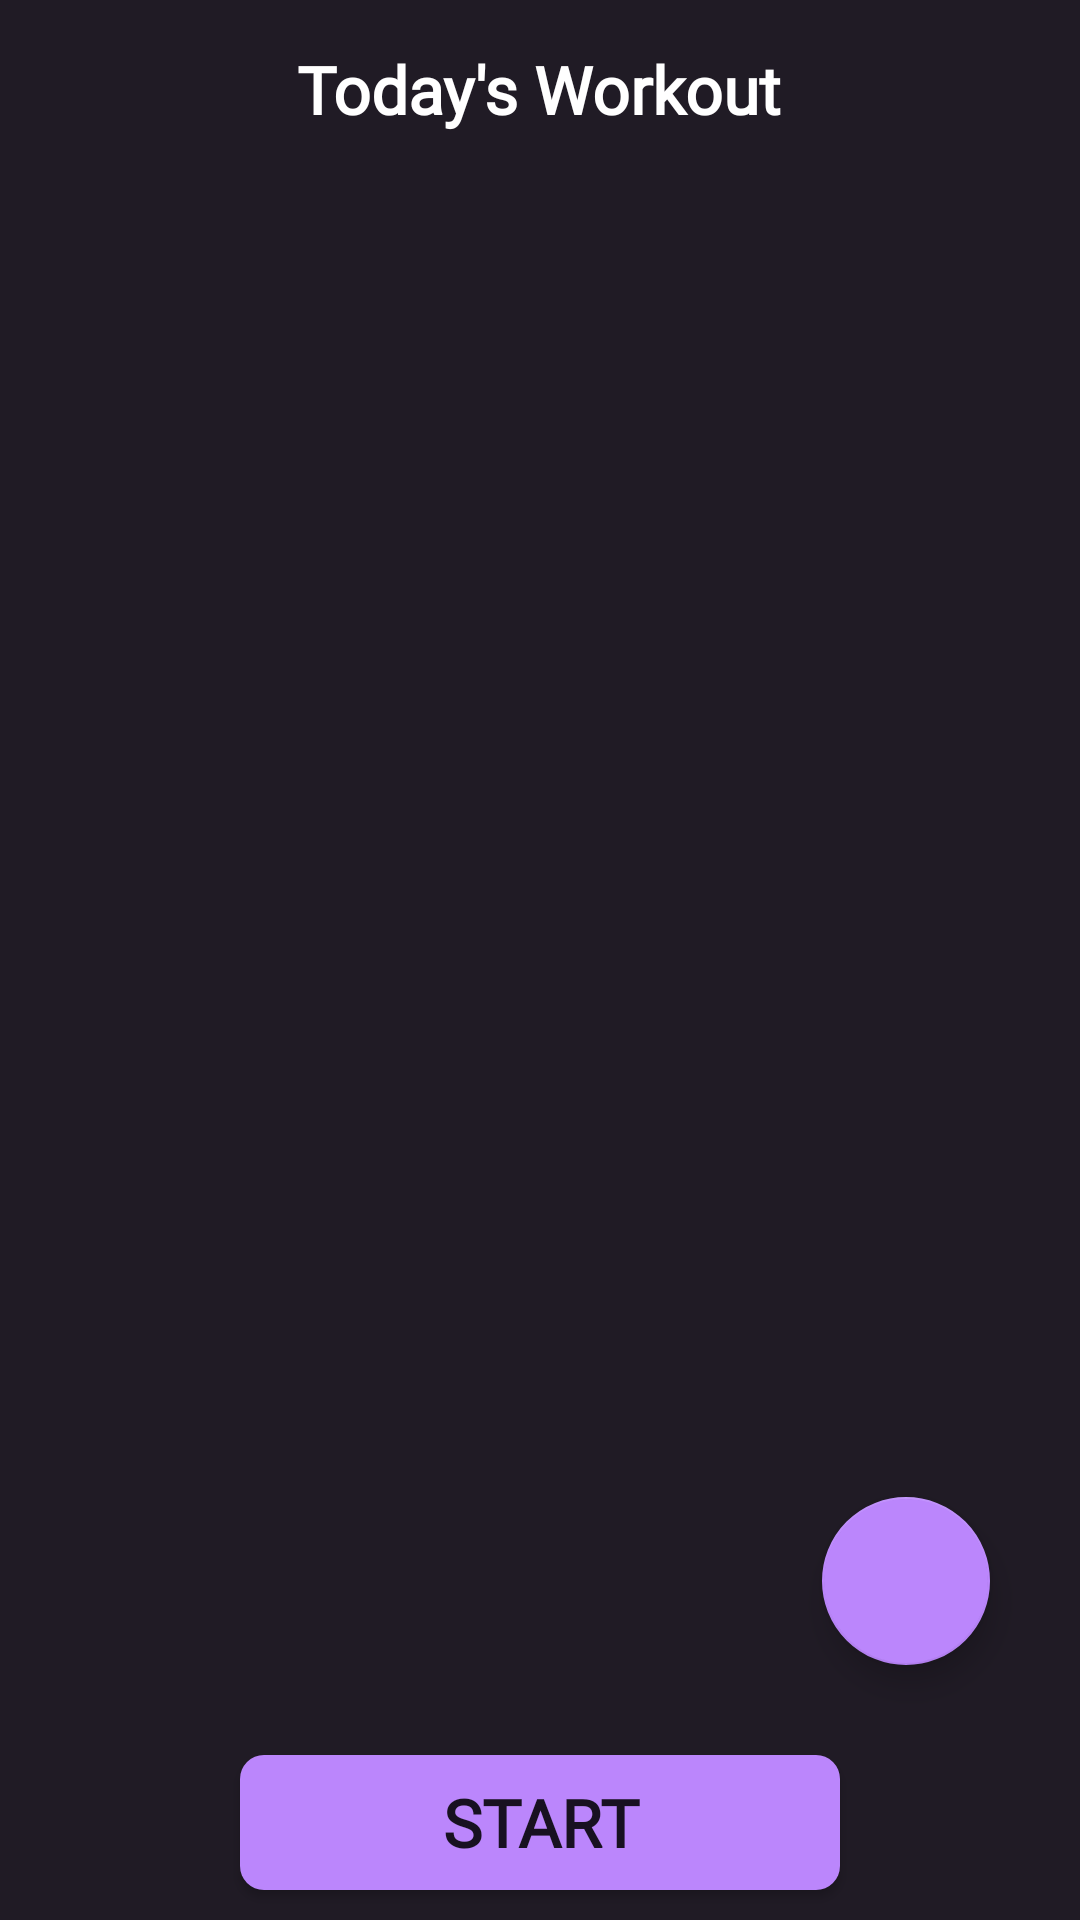

The Android layout XML behind this screen, and the referenced resources:
<!-- AndroidManifest.xml: application theme AppTheme -->
<!-- res/layout/activity_random.xml -->
<?xml version="1.0" encoding="utf-8"?>
<RelativeLayout xmlns:android="http://schemas.android.com/apk/res/android"
    android:layout_width="match_parent"
    android:layout_height="match_parent"
    android:background="@drawable/rect2"

    xmlns:app="http://schemas.android.com/apk/res-auto"


    >


<RelativeLayout
    android:layout_width="match_parent"
    android:layout_height="65dp"
    android:layout_alignParentBottom="true"
    android:background="@drawable/rect2"
    android:id="@+id/footer"
    android:elevation="5dp"
    >
    <Button
        android:layout_width="match_parent"
        android:layout_height="wrap_content"
        android:layout_marginStart="80dp"
        android:layout_marginEnd="80dp"
        android:layout_marginBottom="10dp"
        android:layout_centerInParent="true"
        android:elevation="12dp"
        android:gravity="center"
        android:layout_marginTop="10dp"
        android:background="@drawable/rectbutton"
        android:foreground="?android:attr/selectableItemBackground"
        android:text="START"
        android:fontFamily="@font/poppins_light"
        android:textStyle="bold"
        android:textAppearance="@style/TextAppearance.AppCompat.Large"/>

</RelativeLayout>
    <RelativeLayout
        android:layout_height="60dp"
        android:layout_width="match_parent"
        android:elevation="5dp"
        android:id="@+id/relative1"
        android:layout_alignParentTop="true"


        xmlns:card_view="http://schemas.android.com/tools"
        >

        <TextView
            android:layout_width="wrap_content"
            android:layout_height="wrap_content"
            android:id="@+id/mainHeading"
            android:textColor="#fff"
            android:layout_centerHorizontal="true"
            android:textAppearance="@style/TextAppearance.AppCompat.Large"
            android:text="Today's Workout"
            android:fontFamily="@font/poppins_light"
            android:textStyle="bold"
            android:paddingTop="15dp"
            android:paddingBottom="10dp"


            />
        <ImageButton
            android:layout_width="40dp"
            android:layout_height="40dp"
            android:src="@drawable/ic_arrow_drop_down_black_24dp"
            android:layout_toEndOf="@id/mainHeading"
            android:layout_marginStart="0dp"
            android:layout_centerInParent="true"
            android:background="@android:color/transparent"
            android:layout_marginTop="17dp"/>
    </RelativeLayout>
    <RelativeLayout
        android:layout_width="match_parent"
        android:layout_height="wrap_content"
        android:layout_below="@+id/relative1"
        android:layout_above="@+id/footer"
        android:id="@+id/r2">
        <androidx.recyclerview.widget.RecyclerView
            android:layout_width="match_parent"
            android:layout_height="wrap_content"
            android:id="@+id/recyclerView"
            android:paddingBottom="10dp"
            >

        </androidx.recyclerview.widget.RecyclerView>
    </RelativeLayout>
    <com.google.android.material.floatingactionbutton.FloatingActionButton
        android:id="@+id/floating_action_button"
        android:layout_width="70dp"
        android:layout_height="70dp"
        android:layout_gravity="center"
        android:layout_above="@+id/footer"
        android:layout_alignParentEnd="true"
        android:layout_marginEnd="30dp"
        android:gravity="center"
        android:elevation="16dp"
        android:src="@drawable/ic_add_black_24dp"
        android:fontFamily="@font/poppins_light"
        android:textAppearance="@style/TextAppearance.AppCompat.Large"
        android:textStyle="bold"
        android:clickable="true"
        android:focusable="true"
        android:foreground="?android:attr/selectableItemBackground"
        android:layout_marginBottom="20dp"
        android:background="@drawable/roundicon"/>


</RelativeLayout>
<!-- resources referenced by this layout -->
<resources>
  <!-- drawable rect2 (drawable) -->
  <?xml version="1.0" encoding="utf-8"?>
  <vector
      xmlns:android="http://schemas.android.com/apk/res/android"
      xmlns:aapt="http://schemas.android.com/aapt"
      android:width="372dp"
      android:height="595dp"
      android:viewportWidth="372"
      android:viewportHeight="595"
      >
  
      <group>
  
          <clip-path
              android:pathData="M0 0H372V595H0V0Z"
              />
  
          <path
              android:pathData="M0 0V595H372V0"
              android:fillColor="#121212"
              />
  
          <path
              android:pathData="M0 0V595H372V0"
              android:fillColor="#14BB86FC"
              />
  
      </group>
  
  </vector>
  <!-- drawable rectbutton (drawable) -->
  <?xml version="1.0" encoding="utf-8"?>
  <shape android:shape="rectangle"
      xmlns:android="http://schemas.android.com/apk/res/android">
      <solid android:color="#BB86FC" android:width="1dp"/>
      <corners android:radius="8dp"/>
  
  
  </shape>
  <!-- drawable roundicon (drawable) -->
  <?xml version="1.0" encoding="utf-8"?>
  <shape
      xmlns:android="http://schemas.android.com/apk/res/android">
      <solid android:color="#BB86FC"/>
      <corners android:radius="999dp"/>
  
  </shape>
  <style name="AppTheme" parent="Theme.AppCompat.Light.DarkActionBar">
          
          <item name="colorPrimary">@color/colorPrimary</item>
          <item name="colorPrimaryDark">@color/colorPrimaryDark</item>
          <item name="colorAccent">@color/colorAccent</item>
          <item name="android:windowContentTransitions">true</item>
          <item name="android:windowBackground">@null</item>
          <item name="android:windowDisablePreview">true</item>
      </style>
  <color name="colorPrimary">#1E1B23</color>
  <color name="colorPrimaryDark">#1E1B23</color>
  <color name="colorAccent">#bb86fc</color>
</resources>
